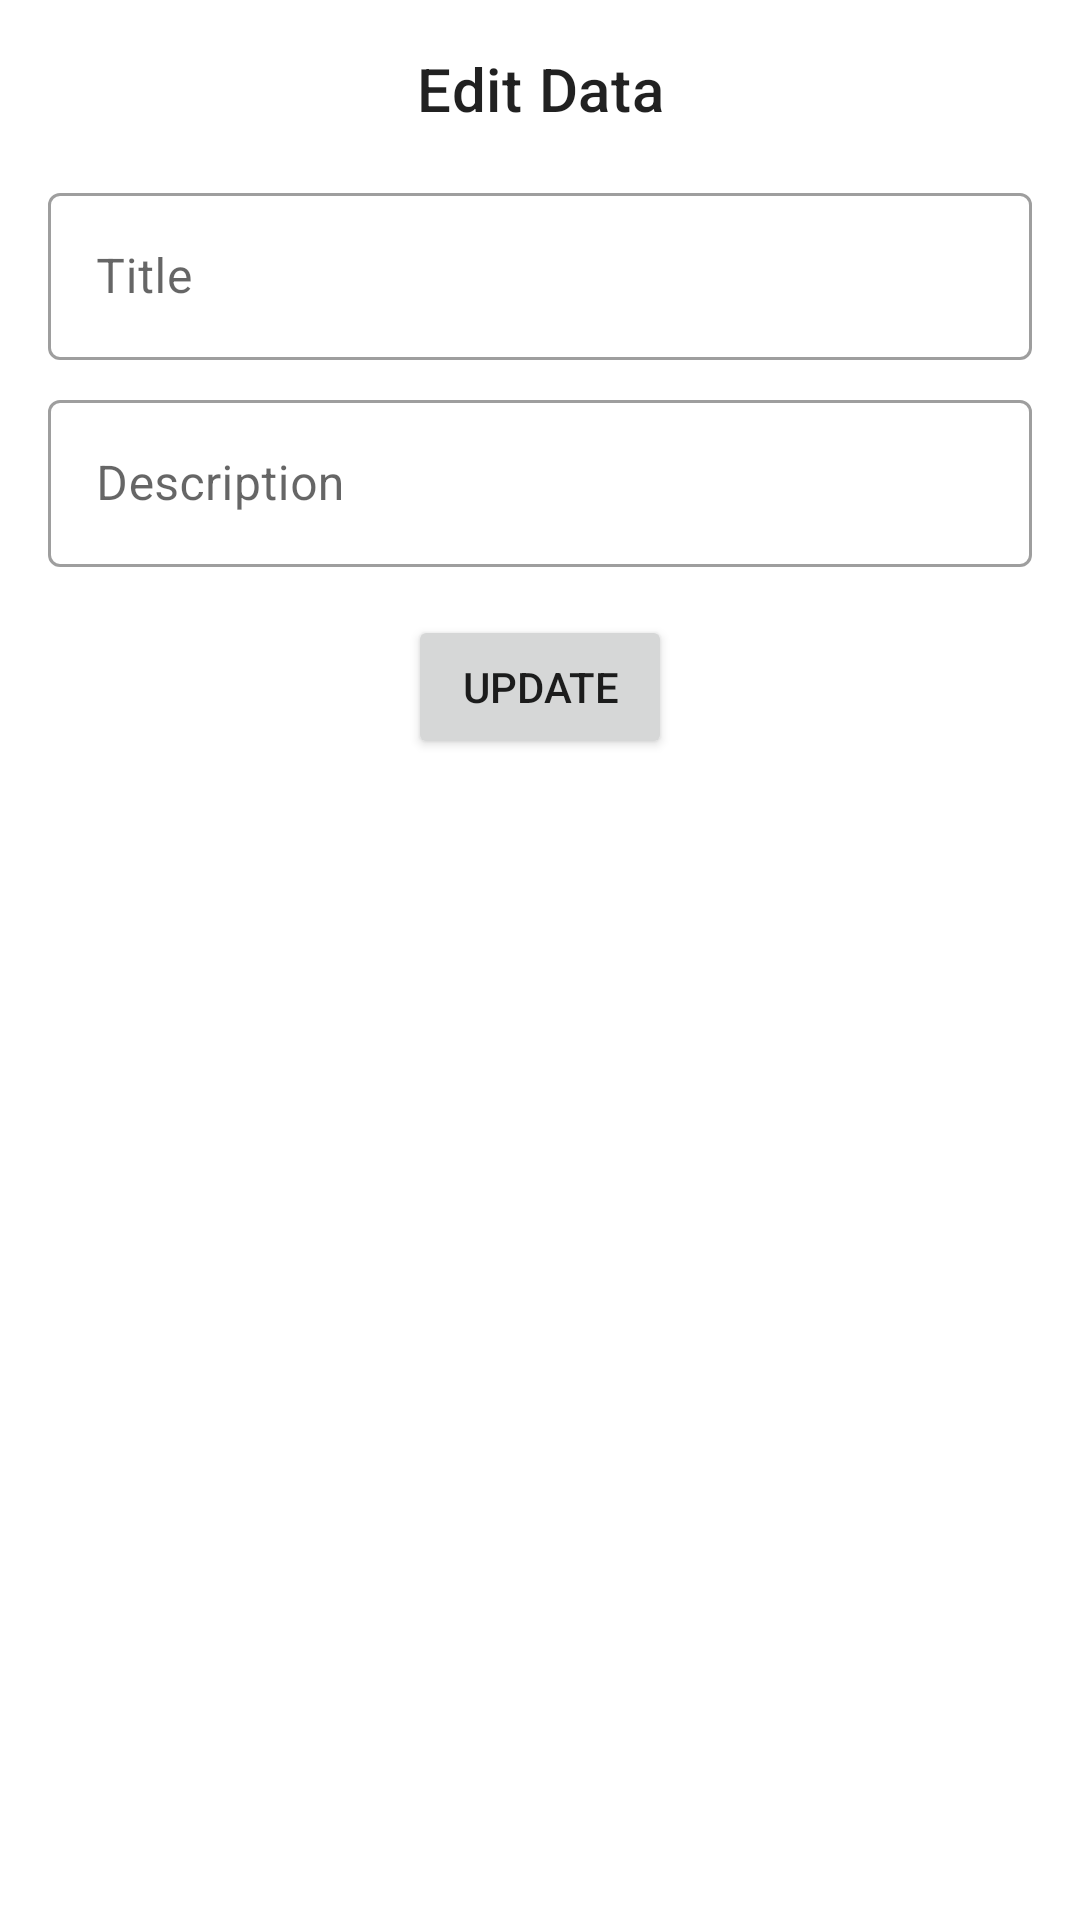

Android layout source for this screen:
<!-- AndroidManifest.xml: application theme Theme.ChallengeSilverChapter4 -->
<!-- res/layout/fragment_edit_dialog.xml -->
<?xml version="1.0" encoding="utf-8"?>
<androidx.constraintlayout.widget.ConstraintLayout xmlns:android="http://schemas.android.com/apk/res/android"
    xmlns:app="http://schemas.android.com/apk/res-auto"
    xmlns:tools="http://schemas.android.com/tools"
    android:layout_width="match_parent"
    android:layout_height="wrap_content"
    android:padding="16dp"
    tools:context=".dialog.EditDialogFragment">

    <TextView
        android:id="@+id/textView2"
        android:layout_width="300dp"
        android:layout_height="wrap_content"
        android:gravity="center"
        android:text="@string/edit_data"
        android:textAppearance="@style/TextAppearance.MaterialComponents.Headline6"
        app:layout_constraintEnd_toEndOf="@id/til_title"
        app:layout_constraintStart_toStartOf="@id/til_title"
        app:layout_constraintTop_toTopOf="parent" />

    <com.google.android.material.textfield.TextInputLayout
        android:id="@+id/til_title"
        style="@style/Widget.MaterialComponents.TextInputLayout.OutlinedBox"
        android:layout_width="0dp"
        android:layout_height="wrap_content"
        android:layout_marginTop="16dp"
        app:errorIconDrawable="@null"
        app:layout_constraintEnd_toEndOf="parent"
        app:layout_constraintStart_toStartOf="parent"
        app:layout_constraintTop_toBottomOf="@+id/textView2">

        <com.google.android.material.textfield.TextInputEditText
            android:id="@+id/edt_title"
            android:layout_width="match_parent"
            android:layout_height="wrap_content"
            android:hint="@string/title"
            android:maxLines="1" />
    </com.google.android.material.textfield.TextInputLayout>

    <com.google.android.material.textfield.TextInputLayout
        android:id="@+id/til_description"
        style="@style/Widget.MaterialComponents.TextInputLayout.OutlinedBox"
        android:layout_width="0dp"
        android:layout_height="wrap_content"
        android:layout_marginTop="8dp"
        app:errorIconDrawable="@null"
        app:layout_constraintEnd_toEndOf="parent"
        app:layout_constraintStart_toStartOf="parent"
        app:layout_constraintTop_toBottomOf="@+id/til_title">

        <com.google.android.material.textfield.TextInputEditText
            android:id="@+id/edt_description"
            android:layout_width="match_parent"
            android:layout_height="wrap_content"
            android:hint="@string/description" />
    </com.google.android.material.textfield.TextInputLayout>

    <Button
        android:id="@+id/btn_update"
        android:layout_width="wrap_content"
        android:layout_height="wrap_content"
        android:layout_marginTop="16dp"
        android:text="@string/update"
        app:layout_constraintEnd_toEndOf="@+id/til_description"
        app:layout_constraintStart_toStartOf="@+id/til_description"
        app:layout_constraintTop_toBottomOf="@+id/til_description" />

</androidx.constraintlayout.widget.ConstraintLayout>
<!-- resources referenced by this layout -->
<resources>
  <string name="description">Description</string>
  <string name="edit_data">Edit Data</string>
  <string name="title">Title</string>
  <string name="update">Update</string>
  <style name="Theme.ChallengeSilverChapter4" parent="Theme.MaterialComponents.Light.NoActionBar">
          
          <item name="colorPrimary">@color/purple</item>
          <item name="colorPrimaryVariant">@color/purple_dark</item>
          <item name="colorOnPrimary">@color/white</item>
          
          <item name="colorSecondary">@color/orange</item>
          <item name="colorSecondaryVariant">@color/orange_dark</item>
          <item name="colorOnSecondary">@color/black</item>
          
          <item name="android:statusBarColor" tools:targetApi="l">?attr/colorPrimaryVariant</item>
      </style>
  <color name="purple">#733572</color>
  <color name="purple_dark">#450646</color>
  <color name="white">#FFFFFFFF</color>
  <color name="orange">#ffab40</color>
  <color name="orange_dark">#c77c02</color>
  <color name="black">#FF000000</color>
</resources>
